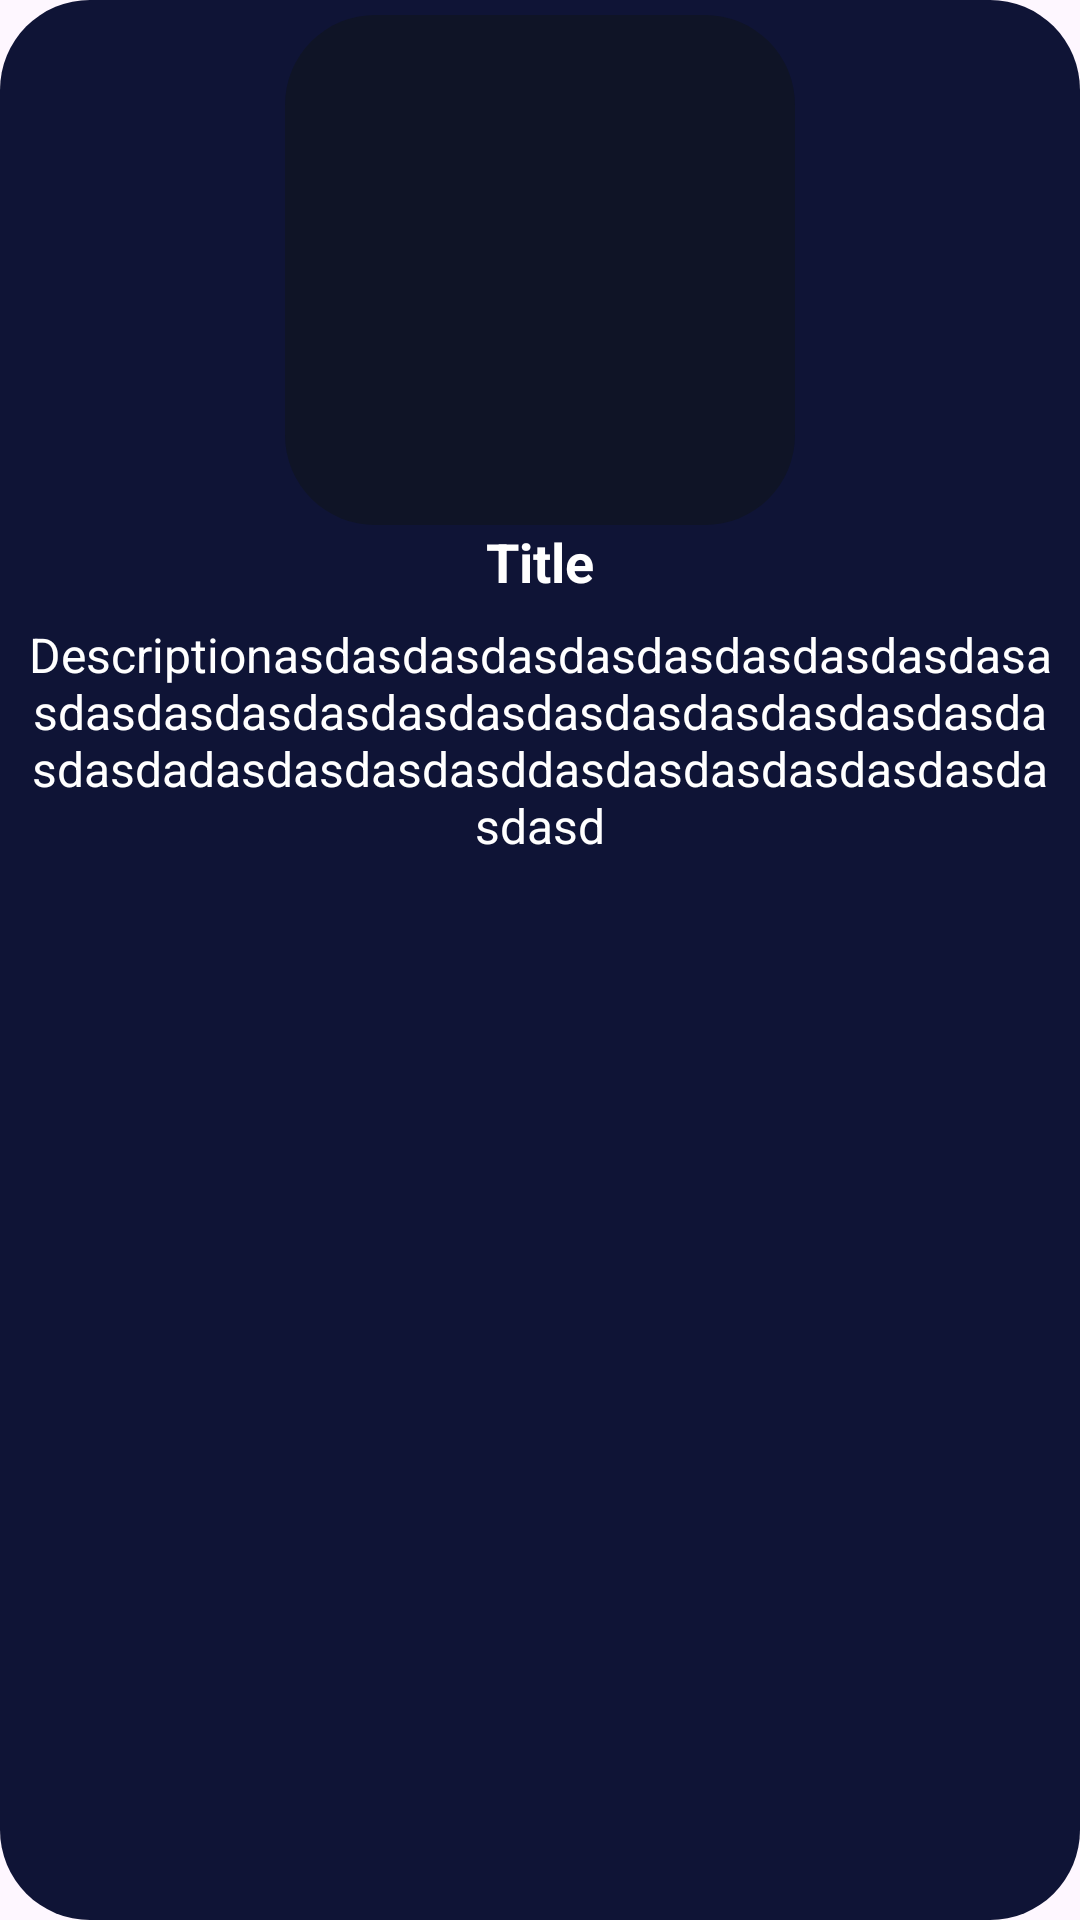

Here is an Android app screen rendered from its layout file. Give the layout XML and the strings, colors and styles it references.
<!-- AndroidManifest.xml: application theme Theme.CyberSecurise -->
<!-- res/layout/list_card_custom.xml -->
<?xml version="1.0" encoding="utf-8"?>
<LinearLayout xmlns:android="http://schemas.android.com/apk/res/android"
    android:layout_width="180dp"
    android:layout_height="wrap_content"
    android:layout_margin="8dp"
    android:orientation="vertical"
    android:background="@drawable/bg_circle_black"
    >

    <ImageView
        android:id="@+id/icon_box"
        android:layout_width="170dp"
        android:layout_height="170dp"
        android:layout_gravity="center"
        android:layout_marginTop="5dp"
        android:background="@drawable/border_radius_theme_app" />

    <TextView
        android:id="@+id/textViewTitle"
        android:layout_width="match_parent"
        android:layout_height="wrap_content"
        android:text="Title"
        android:textAlignment="center"
        android:textStyle="bold"
        android:textSize="18dp"
        android:textColor="@color/white"/>

    <TextView
        android:id="@+id/textViewDescription"
        android:layout_width="match_parent"
        android:layout_height="match_parent"
        android:textAlignment="center"
        android:text="Descriptionasdasdasdasdasdasdasdasdasdasasdasdasdasdasdasdasdasdasdasdasdasdasdasdasdadasdasdasdasddasdasdasdasdasdasdasdasd"
        android:textSize="16dp"
        android:textColor="@color/white"
        android:padding="8dp"/>

</LinearLayout>
<!-- resources referenced by this layout -->
<resources>
  <color name="white">#FFFFFFFF</color>
  <!-- drawable bg_circle_black (drawable) -->
  <?xml version="1.0" encoding="utf-8"?>
  <shape xmlns:android="http://schemas.android.com/apk/res/android">
      <solid android:color="#0F1436"></solid>
      <corners android:radius="30dp"></corners>
  </shape>
  <!-- drawable border_radius_theme_app (drawable) -->
  <?xml version="1.0" encoding="utf-8"?>
  <shape xmlns:android="http://schemas.android.com/apk/res/android">
      <solid android:color="#0F1426"></solid>
      <corners android:radius="30dp"></corners>
  </shape>
  <style name="Theme.CyberSecurise" parent="Base.Theme.CyberSecurise" />
  <style name="Base.Theme.CyberSecurise" parent="Theme.Material3.DayNight.NoActionBar">
          
          
      </style>
</resources>
